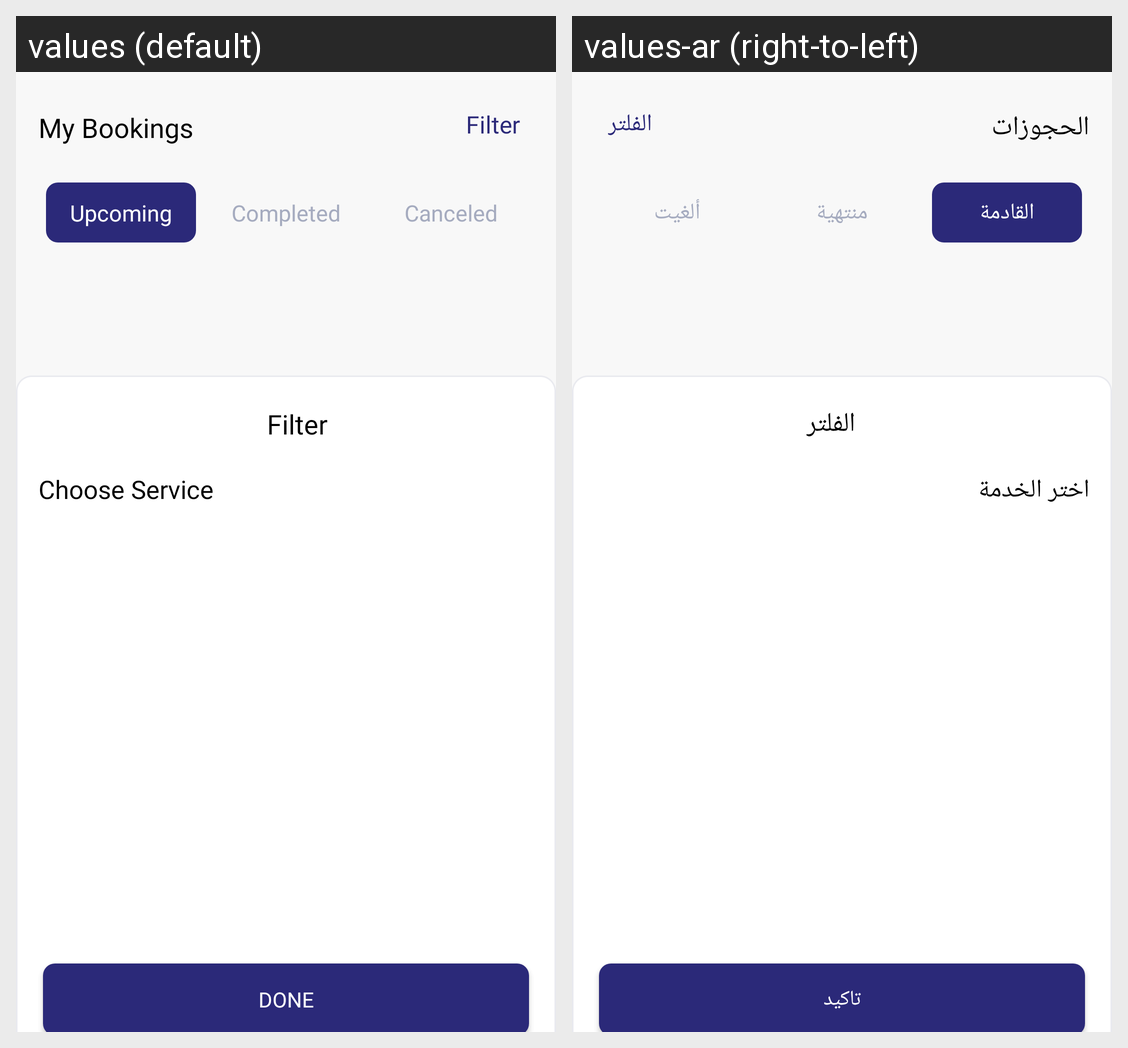

Translations of the strings shown on this Android screen, per locale in the grid:
Android screen res/layout/my_schedulefragment.xml rendered under 2 locales, left to right: values (default), values-ar (right-to-left). Device: Nexus 5 (rendered at 1080×1920; each locale shown at half size, 540×960, under a caption strip naming it); theme Theme.NewDesign.
Strings drawn on this screen, with the default value and each locale's value (text and hints the layout hard-codes, and strings that could not be matched under every locale, appear in the picture but are not listed):

my_schedule
  values: My Bookings
  values-ar: الحجوزات

filter
  values: Filter
  values-ar: الفلتر

upcoming
  values: Upcoming
  values-ar: القادمة

finished
  values: Completed
  values-ar: منتهية

canceled
  values: Canceled
  values-ar: ألغيت

choose_service
  values: Choose Service
  values-ar: اختر الخدمة

done
  values: Done
  values-ar: تاكيد
